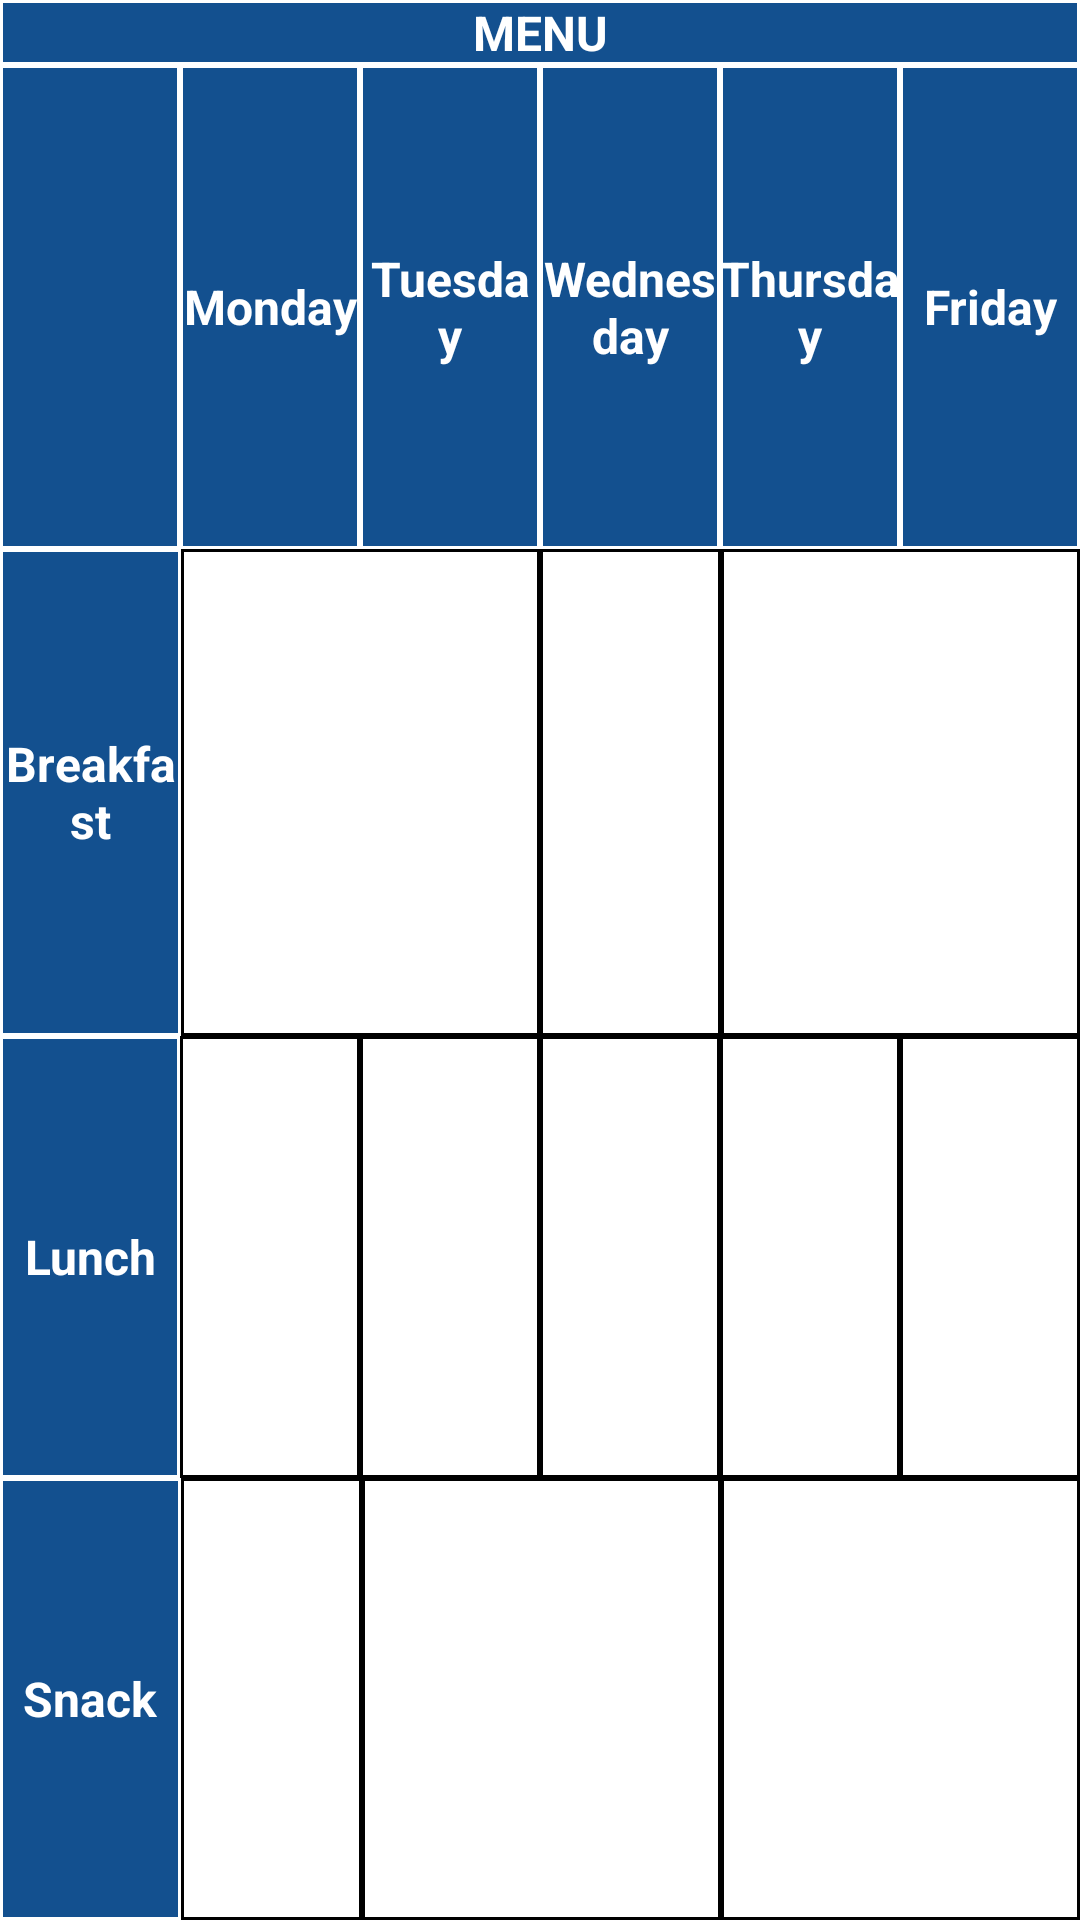

This screen was rendered from an Android layout file. Write that file and the resources it references.
<!-- AndroidManifest.xml: application theme AppThemeToolBar -->
<!-- res/layout/activity_daycare_schedule.xml -->
<?xml version="1.0" encoding="utf-8"?>
<LinearLayout xmlns:android="http://schemas.android.com/apk/res/android"
    xmlns:app="http://schemas.android.com/apk/res-auto"
    xmlns:tools="http://schemas.android.com/tools"
    android:layout_width="match_parent"
    android:layout_height="match_parent"
    android:orientation="vertical"
    tools:context="com.midterm.lasalle.project_android.Controller.DaycareController.DaycareSchedule">


    <LinearLayout
        android:layout_width="match_parent"
        android:layout_height="0dp"
        android:layout_weight="1"
        android:orientation="vertical"></LinearLayout>

    <TableLayout
        android:layout_width="match_parent"
        android:layout_height="match_parent">

        <TableRow>
            <TextView
                android:id="@+id/txtViewTitle"
                android:text="menu"
                android:textAllCaps="true"
                style="@style/TableHead"
            />

        </TableRow>

        <TableRow
            android:layout_width="match_parent"
            style="@style/TableRow" >
            <TextView
                android:id="@+id/textViewEmpty"
                android:text=""
                style="@style/TableHead"
            />

            <TextView
              android:id="@+id/textViewMonday"
              android:text="Monday"
              style="@style/TableHead"
            />


            <TextView
              android:id="@+id/textViewTuesday"
              android:text="Tuesday"
              style="@style/TableHead"
            />

            <TextView
              android:id="@+id/textViewWednesday"
              android:text="Wednesday"
              style="@style/TableHead"
            />
            <TextView
                 android:id="@+id/textViewThursday"
                 android:text="Thursday"
                 style="@style/TableHead"
            />
            <TextView
                 android:id="@+id/textViewFriday"
                 android:text="Friday"
                 style="@style/TableHead"
            />

        </TableRow>

        <TableRow
            android:layout_width="match_parent"
            style="@style/TableRow" >

            <TextView
                android:id="@+id/textViewBreakfast"
                android:text="Breakfast"
                android:layout_weight="0.5"
                style="@style/TableHead"
                />

            <TextView
                android:id="@+id/textViewMTBreakfast"
                style="@style/TableData"
                android:layout_weight="1"
                android:text="" />

            <TextView
                android:id="@+id/textViewWBreakfast"
                style="@style/TableData"
                android:layout_weight="0.5"
                android:text="" />
            <TextView
                android:id="@+id/textViewTHFBreakfast"
                style="@style/TableData"
                android:layout_weight="1"
                android:text="" />
        </TableRow>

        <TableRow
            android:layout_width="match_parent"
            style="@style/TableRow">

            <TextView
                android:id="@+id/textViewLunch"
                android:text="Lunch"
                style="@style/TableHead"
                />

            <TextView
                android:id="@+id/textViewMLunch"
                style="@style/TableData"
                android:text="" />
            <TextView
                android:id="@+id/textViewTLunch"
                style="@style/TableData"
                android:text="" />
            <TextView
                android:id="@+id/textViewWLunch"
                style="@style/TableData"
                android:text="" />
            <TextView
                android:id="@+id/textViewTHLunch"
                style="@style/TableData"
                android:text="" />
            <TextView
                android:id="@+id/textViewFLunch"
                style="@style/TableData"
                android:text="" />

        </TableRow>

        <TableRow
            android:layout_width="match_parent"
            style="@style/TableRow" >

            <TextView
                android:id="@+id/textViewSnack"
                android:text="Snack"
                android:layout_weight="0.5"
                style="@style/TableHead"
                />

            <TextView
                android:id="@+id/textViewMSnack"
                style="@style/TableData"
                android:layout_weight="0.5"
                android:text="" />

            <TextView
                android:id="@+id/textViewTWSnack"
                style="@style/TableData"
                android:text="" />
            <TextView
                android:id="@+id/textViewTHFSnack"
                style="@style/TableData"
                android:text="" />
        </TableRow>
    </TableLayout>

    <LinearLayout
        android:layout_width="match_parent"
        android:layout_height="0dp"
        android:layout_weight="1"
        android:orientation="vertical"></LinearLayout>

</LinearLayout>
<!-- resources referenced by this layout -->
<resources>
  <style name="TableData">
          <item name="android:textSize">12sp</item>
          <item name="android:textColor">@color/main</item>
          <item name="android:layout_width">1dp</item>
          <item name="android:layout_height">match_parent</item>
          <item name="android:layout_weight">1</item>
          <item name="android:padding">5dp</item>
          <item name="android:background">@drawable/back_data</item>
      </style>
  <style name="TableHead">
          <item name="android:textSize">16sp</item>
          <item name="android:textColor">@color/tbText</item>
          <item name="android:textStyle">bold</item>
          <item name="android:layout_width">1dp</item>
          <item name="android:layout_height">match_parent</item>
          <item name="android:layout_weight">1</item>
          <item name="android:gravity">center</item>
          <item name="android:background">@drawable/head_data</item>
      </style>
  <style name="TableRow">
          <item name="android:layout_height">0dp</item>
          <item name="android:layout_weight">1</item>
      </style>
  <style name="AppThemeToolBar" parent="Theme.AppCompat.Light.NoActionBar">
          <item name="colorPrimary">#25252F</item>
          
          <item name="colorPrimaryDark">#25252F</item>
          
          <item name="colorAccent">#FF4081</item>
      </style>
  <color name="main">#000000</color>
  <!-- drawable back_data (drawable) -->
  <?xml version="1.0" encoding="utf-8"?>
  <shape xmlns:android="http://schemas.android.com/apk/res/android">
      <solid android:color="#ffffff"></solid>
      <stroke android:color="#000000" android:width="1dp"></stroke>
  </shape>
  <color name="tbText">#ffffff</color>
  <!-- drawable head_data (drawable) -->
  <?xml version="1.0" encoding="utf-8"?>
  <shape xmlns:android="http://schemas.android.com/apk/res/android">
      <solid android:color="#13508f"></solid>
      <stroke android:color="#ffffff" android:width="1dp"></stroke>
  </shape>
</resources>
